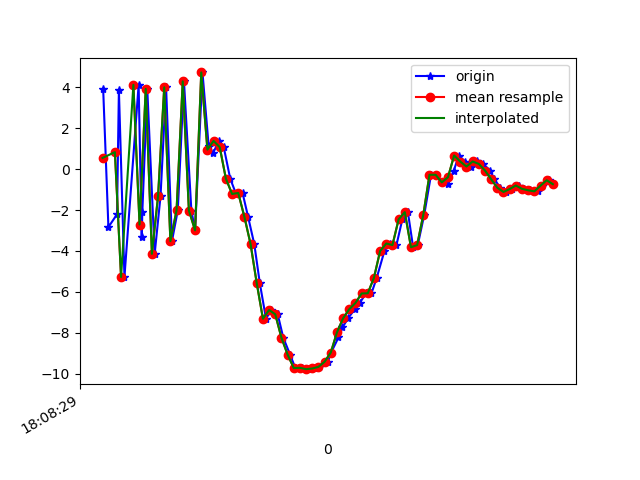

The data file committed next to this chart (first rows):
1617818909162, 514552732571463, 3.926774, 1.3169277, -1.1650071
1617818909179, 514552751802233, -2.833, 0.05897, 6.408
1617818909207, 514552771033003, -2.205, 0.4498, -7.445
1617818909213, 514552790263773, 3.867, 1.347, 6.027
1617818909231, 514552809494543, -5.272, -0.3379, 0.1866
1617818909277, 514552828725313, 4.12, 1.373, 2.665
1617818909287, 514552847956083, -3.327, -0.1964, 4.594
1617818909289, 514552867186853, -2.086, 0.3935, -7.707
1617818909305, 514552886417623, 3.923, 1.398, 5.146
1617818909329, 514552905648393, -4.139, -0.2905, 2.609
1617818909348, 514552924879163, -1.318, 0.6812, -7.509
1617818909366, 514552944109933, 4, 1.434, 4.522
1617818909385, 514552963340703, -3.52, -0.3104, 3.393
1617818909404, 514552982571473, -2.008, 0.12, -7.442
1617818909424, 514553001802243, 4.29, 1.309, 3.171
1617818909448, 514553021033013, -2.023, -0.2102, 6.402
1617818909460, 514553040263783, -2.992, -0.4694, -5.28
1617818909484, 514553059494553, 4.726, 0.4214, 3.266
1617818909504, 514553078725323, 1.14, -0.8774, 12.85
1617818909518, 514553097956093, 0.7677, -0.2457, 4.555
1617818909537, 514553117186863, 1.38, -1.546, 9.295
1617818909553, 514553136417633, 1.073, -2.769, 11.18
1617818909574, 514553155648403, -0.4693, -2.484, 11.95
1617818909593, 514553174879173, -1.213, -2.642, 12.63
1617818909614, 514553194109943, -1.164, -2.673, 11.35
1617818909632, 514553213340713, -2.336, -3.637, 9.958
1617818909652, 514553232571483, -3.665, -4.142, 8.672
1617818909670, 514553251802253, -5.579, -4.606, 7.765
1617818909690, 514553271033023, -7.311, -4.162, 5.511
1617818909707, 514553290263793, -6.881, -2.816, 2.198
1617818909728, 514553309494563, -7.095, -2.345, -0.353
1617818909746, 514553328725333, -8.238, -2.168, -1.741
1617818909768, 514553347956103, -9.061, -1.772, -3.02
1617818909785, 514553367186873, -9.72, -0.3264, -5.458
1617818909808, 514553386417643, -9.71, 0.458, -7.637
1617818909825, 514553405648413, -9.776, 0.6225, -9.06
1617818909845, 514553424879183, -9.743, 0.7196, -9.395
1617818909861, 514553444109953, -9.664, 0.7915, -9.661
1617818909890, 514553463340723, -9.412, 1.965, -9.261
1617818909901, 514553482571493, -8.965, 2.242, -8.66
1617818909925, 514553501802263, -8.226, 2.15, -7.744
1617818909938, 514553521033033, -7.736, 2.221, -6.924
1617818909956, 514553540263803, -7.288, 2.037, -5.976
1617818909978, 514553559494573, -6.844, 1.55, -4.699
1617818909994, 514553578725343, -6.54, 0.9054, -3.879
1617818910014, 514553597956113, -6.077, 0.5241, -2.648
1617818910032, 514553617186883, -6.067, 0.7057, -1.622
1617818910049, 514553636417653, -5.308, 1.086, -1.659
1617818910074, 514553655648423, -4.002, 0.1268, -1.031
1617818910092, 514553674879193, -3.635, -0.7866, 2.164
1617818910113, 514553694109963, -3.71, -0.5285, 4.068
1617818910132, 514553713340733, -2.455, 0.5615, 3.089
1617818910150, 514553732571503, -2.101, 0.01402, 3.523
1617818910167, 514553751802273, -3.815, -2.519, 7.974
1617818910182, 514553771033043, -3.713, -2.464, 9.501
1617818910203, 514553790263813, -2.231, -1.061, 8.135
1617818910225, 514553809494583, -0.2753, -0.935, 7.63
1617818910242, 514553828725353, -0.2773, -1.875, 7.963
1617818910262, 514553847956123, -0.6462, -1.91, 8.668
1617818910280, 514553867186893, -0.7187, -1.301, 7.772
1617818910299, 514553886532782, -0.07094, -0.7657, 6.111
... 17 more rows
